Photos from the image-classification dataset "three_level_classification" in the GitHub repository msivaprasanth/CaviScanNet. Its 4 classes are: deep, medium, normal, superficial.

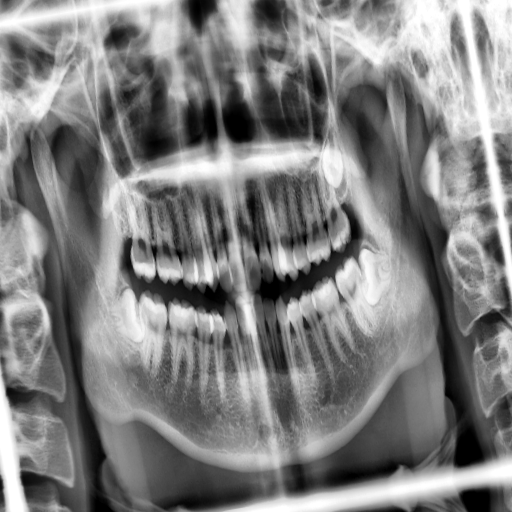
Label: medium

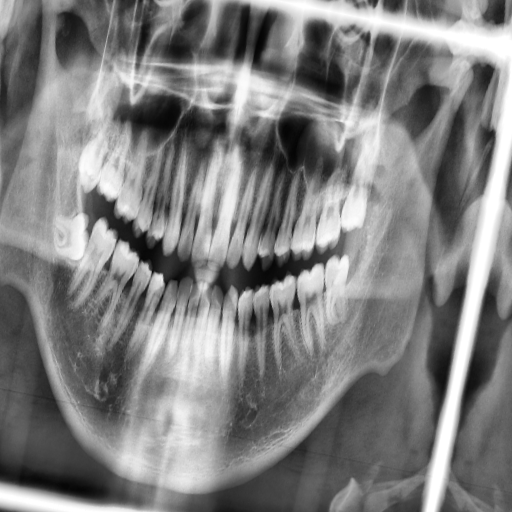
Label: superficial

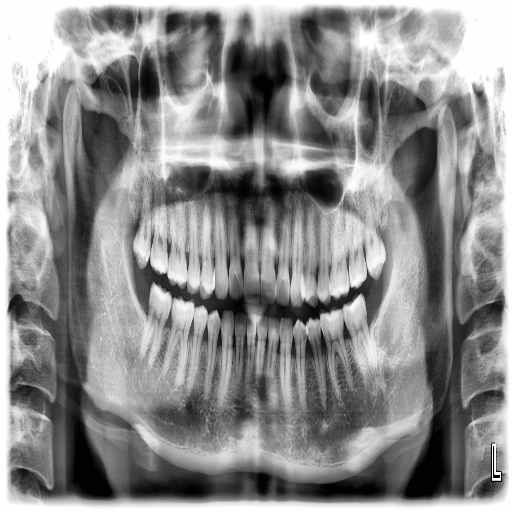
Label: superficial

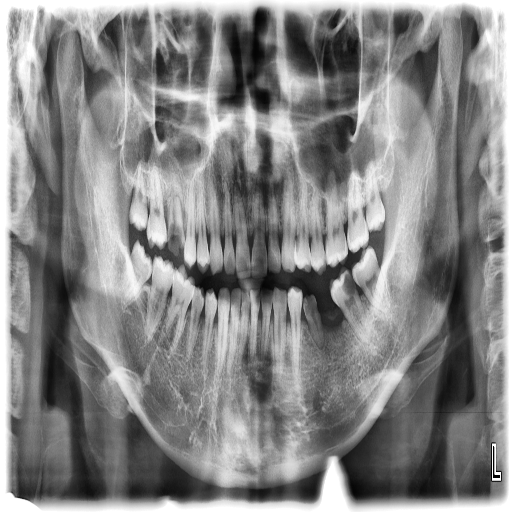
Label: deep

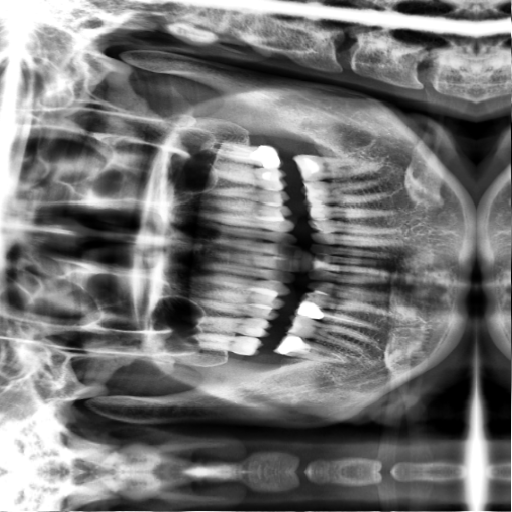
Label: medium

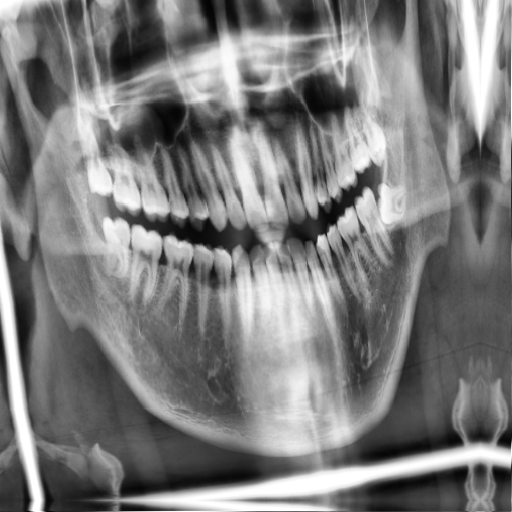
Label: superficial
